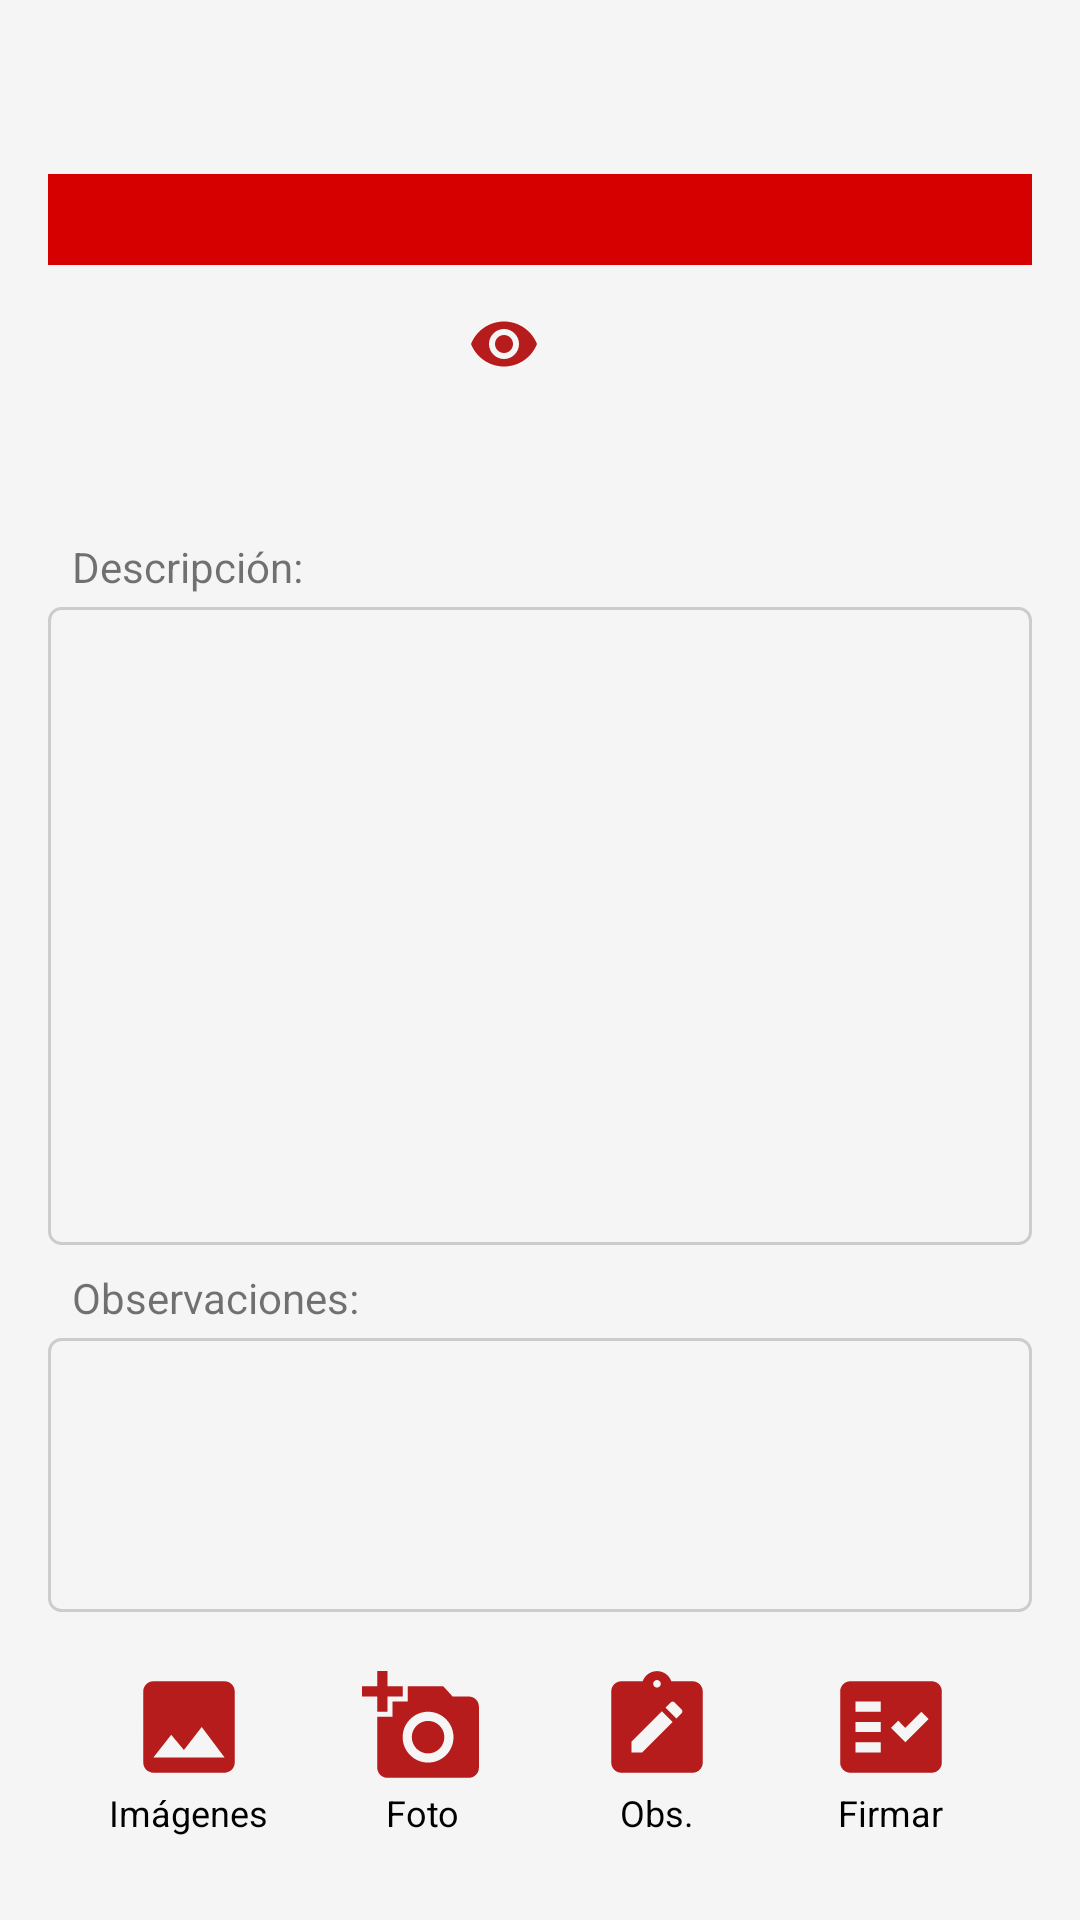

This screen was rendered from an Android layout file. Write that file and the resources it references.
<!-- AndroidManifest.xml: application theme Theme.GestorAvisos -->
<!-- res/layout/fragment_detalles_aviso.xml -->
<?xml version="1.0" encoding="utf-8"?>
<androidx.constraintlayout.widget.ConstraintLayout
    xmlns:android="http://schemas.android.com/apk/res/android"
    xmlns:app="http://schemas.android.com/apk/res-auto"
    xmlns:tools="http://schemas.android.com/tools"
    android:layout_width="match_parent"
    android:layout_height="match_parent"
    android:padding="16dp">

    
    <View
        android:id="@+id/barraEstado"
        android:layout_width="0dp"
        android:layout_height="42dp"
        app:layout_constraintEnd_toEndOf="parent"
        app:layout_constraintStart_toStartOf="parent"
        app:layout_constraintTop_toTopOf="parent" />

    
    <LinearLayout
        android:id="@+id/headerLayout"
        android:layout_width="0dp"
        android:layout_height="0dp"
        android:layout_marginTop="0dp"
        android:paddingTop="8dp"
        android:background="@color/pendiente"
        android:orientation="horizontal"
        android:padding="8dp"
        app:layout_constraintEnd_toEndOf="parent"
        app:layout_constraintHeight_percent="0.05"
        app:layout_constraintStart_toStartOf="parent"
        app:layout_constraintTop_toBottomOf="@id/barraEstado">

        <TextView
            android:id="@+id/tvFecha"
            android:layout_width="0dp"
            android:layout_height="match_parent"
            android:layout_weight="1"
            android:gravity="center_vertical"
            android:textColor="@color/colorBackground"
            android:textAppearance="@style/TextAppearance.AppCompat.Subhead"
            android:textStyle="bold"
            tools:text="25/10/25" />

        <TextView
            android:id="@+id/tvTurno"
            android:layout_width="0dp"
            android:layout_height="match_parent"
            android:layout_weight="1"
            android:gravity="center_vertical|end"
            android:textColor="@color/colorBackground"
            android:textAppearance="@style/TextAppearance.AppCompat.Subhead"
            android:textStyle="bold"
            tools:text="MAÑANAS" />
    </LinearLayout>

    
    <LinearLayout
        android:id="@+id/namePhoneLayout"
        android:layout_width="0dp"
        android:layout_height="0dp"
        android:layout_marginTop="8dp"
        android:orientation="horizontal"
        android:padding="8dp"
        app:layout_constraintEnd_toEndOf="parent"
        app:layout_constraintHeight_percent="0.06"
        app:layout_constraintStart_toStartOf="parent"
        app:layout_constraintTop_toBottomOf="@id/headerLayout">

        <TextView
            android:id="@+id/tvNombre"
            android:layout_width="0dp"
            android:layout_height="match_parent"
            android:layout_weight="1"
            android:gravity="center_vertical"
            android:textAppearance="@style/TextAppearance.AppCompat.Title"
            android:drawablePadding="8dp"
            android:textDirection="ltr"
            android:background="?attr/selectableItemBackground"
            android:textColor="@color/colorAccent"
            app:drawableEndCompat="@drawable/obs_cliente"
            tools:text="Nombre del Cliente" />

        <TextView
            android:id="@+id/tvTelefono"
            android:layout_width="0dp"
            android:layout_height="match_parent"
            android:layout_weight="1"
            android:gravity="center_vertical|end"
            android:textAppearance="@style/TextAppearance.AppCompat.Title"
            android:textColor="@color/enlace"
            android:textStyle="bold"
            tools:text="666 555 444" />
    </LinearLayout>

    
    <LinearLayout
        android:id="@+id/addressLayout"
        android:layout_width="0dp"
        android:layout_height="0dp"
        android:layout_marginTop="0dp"
        android:orientation="horizontal"
        android:padding="8dp"
        app:layout_constraintEnd_toEndOf="parent"
        app:layout_constraintHeight_percent="0.05"
        app:layout_constraintStart_toStartOf="parent"
        app:layout_constraintTop_toBottomOf="@id/namePhoneLayout">

        <TextView
            android:id="@+id/tvDireccion"
            android:layout_width="0dp"
            android:layout_height="match_parent"
            android:layout_weight="2"
            android:gravity="center_vertical"
            android:textAppearance="@style/TextAppearance.AppCompat.Subhead"
            tools:text="Calle Principal, 123" />

        <TextView
            android:id="@+id/tvPoblacion"
            android:layout_width="0dp"
            android:layout_height="match_parent"
            android:layout_weight="1"
            android:gravity="center_vertical|end"
            android:textAppearance="@style/TextAppearance.AppCompat.Subhead"
            tools:text="28001 Madrid" />
    </LinearLayout>

    
    <TextView
        android:id="@+id/tvDescripcionLabel"
        android:layout_width="0dp"
        android:layout_height="wrap_content"
        android:layout_marginTop="16dp"
        android:paddingStart="8dp"
        android:text="@string/descripcion"
        android:textAppearance="@style/TextAppearance.AppCompat.Small"
        app:layout_constraintEnd_toEndOf="parent"
        app:layout_constraintStart_toStartOf="parent"
        app:layout_constraintTop_toBottomOf="@id/addressLayout" />

    <TextView
        android:id="@+id/tvDescripcion"
        android:layout_width="0dp"
        android:layout_height="0dp"
        android:layout_marginTop="4dp"
        android:background="@drawable/border_gray"
        android:padding="12dp"
        android:textAppearance="@style/TextAppearance.AppCompat.Body1"
        app:layout_constraintEnd_toEndOf="parent"
        app:layout_constraintHeight_percent="0.35"
        app:layout_constraintStart_toStartOf="parent"
        app:layout_constraintTop_toBottomOf="@id/tvDescripcionLabel"
        tools:text="Descripción completa del aviso que puede ocupar varias líneas de texto." />

    
    <TextView
        android:id="@+id/tvObservacionesLabel"
        android:layout_width="0dp"
        android:layout_height="wrap_content"
        android:layout_marginTop="8dp"
        android:paddingStart="8dp"
        android:text="@string/observaciones"
        android:textAppearance="@style/TextAppearance.AppCompat.Small"
        android:backgroundTint="@color/colorBackground"
        app:layout_constraintEnd_toEndOf="parent"
        app:layout_constraintStart_toStartOf="parent"
        app:layout_constraintTop_toBottomOf="@id/tvDescripcion" />

    <TextView
        android:id="@+id/tvObservaciones"
        android:layout_width="0dp"
        android:layout_height="0dp"
        android:layout_marginTop="4dp"
        android:background="@drawable/border_gray"
        android:padding="12dp"
        android:textAppearance="@style/TextAppearance.AppCompat.Body1"
        app:layout_constraintEnd_toEndOf="parent"
        app:layout_constraintHeight_percent="0.15"
        app:layout_constraintStart_toStartOf="parent"
        app:layout_constraintTop_toBottomOf="@id/tvObservacionesLabel"
        tools:text="Observaciones adicionales sobre el aviso." />


    <LinearLayout
        android:id="@+id/buttonLayout"
        android:layout_width="0dp"
        android:layout_height="0dp"
        android:layout_marginTop="10dp"
        android:orientation="horizontal"
        android:padding="8dp"
        app:layout_constraintEnd_toEndOf="parent"
        app:layout_constraintHeight_percent="0.12"
        app:layout_constraintStart_toStartOf="parent"
        app:layout_constraintTop_toBottomOf="@id/tvObservaciones">

        
        <LinearLayout
            android:layout_width="0dp"
            android:layout_height="match_parent"
            android:layout_weight="1"
            android:orientation="vertical"
            android:gravity="center">

            <ImageButton
                android:id="@+id/btnImagenes"
                android:layout_width="wrap_content"
                android:layout_height="0dp"
                android:layout_weight="1"
                android:background="@null"
                android:padding="0dp"
                android:scaleType="centerInside"
                android:src="@drawable/imagen_cliente" />

            <TextView
                android:layout_width="wrap_content"
                android:layout_height="wrap_content"
                android:text="@string/imagenes"
                android:textSize="12sp"
                android:textColor="#000000" />
        </LinearLayout>

        
        <LinearLayout
            android:layout_width="0dp"
            android:layout_height="match_parent"
            android:layout_weight="1"
            android:orientation="vertical"
            android:gravity="center">

            <ImageButton
                android:id="@+id/btnTomarFoto"
                android:layout_width="wrap_content"
                android:layout_height="0dp"
                android:layout_weight="1"
                android:background="@null"
                android:padding="0dp"
                android:scaleType="centerInside"
                android:src="@drawable/foto" />

            <TextView
                android:layout_width="wrap_content"
                android:layout_height="wrap_content"
                android:text="@string/foto"
                android:textSize="12sp"
                android:textColor="#000000" />
        </LinearLayout>

        
        <LinearLayout
            android:layout_width="0dp"
            android:layout_height="match_parent"
            android:layout_weight="1"
            android:orientation="vertical"
            android:gravity="center">

            <ImageButton
                android:id="@+id/btnObservaciones"
                android:layout_width="wrap_content"
                android:layout_height="0dp"
                android:layout_weight="1"
                android:background="@null"
                android:padding="0dp"
                android:scaleType="centerInside"
                android:src="@drawable/observaciones" />

            <TextView
                android:layout_width="wrap_content"
                android:layout_height="wrap_content"
                android:text="Obs."
                android:textSize="12sp"
                android:textColor="#000000" />
        </LinearLayout>

        
        <LinearLayout
            android:layout_width="0dp"
            android:layout_height="match_parent"
            android:layout_weight="1"
            android:orientation="vertical"
            android:gravity="center">

            <ImageButton
                android:id="@+id/btnFirmar"
                android:layout_width="wrap_content"
                android:layout_height="0dp"
                android:layout_weight="1"
                android:background="@null"
                android:padding="0dp"
                android:scaleType="centerInside"
                android:src="@drawable/firmar" />

            <TextView
                android:layout_width="wrap_content"
                android:layout_height="wrap_content"
                android:text="@string/firmar"
                android:textSize="12sp"
                android:textColor="#000000" />
        </LinearLayout>



    </LinearLayout>

</androidx.constraintlayout.widget.ConstraintLayout>
<!-- resources referenced by this layout -->
<resources>
  <color name="colorAccent">#B71C1C</color>
  <color name="colorBackground">#F5F5F5</color>
  <color name="enlace">#0339CE</color>
  <color name="pendiente">#D70000</color>
  <!-- drawable border_gray (drawable) -->
  <?xml version="1.0" encoding="utf-8"?>
  
  <shape xmlns:android="http://schemas.android.com/apk/res/android"
      android:shape="rectangle">
      <solid android:color="@color/colorBackground" />
      <stroke
          android:width="1dp"
          android:color="#CCCCCC"
          />
      <corners android:radius="4dp" />
  </shape>
  <!-- drawable firmar (drawable) -->
  <vector xmlns:android="http://schemas.android.com/apk/res/android"
      android:autoMirrored="true"
      android:height="48dp"
      android:tint="@color/colorAccent"
      android:viewportHeight="24"
      android:viewportWidth="24"
      android:width="48dp">
  
        
      <path android:fillColor="@android:color/white" android:fillType="evenOdd" android:pathData="M20,3H4C2.9,3 2,3.9 2,5v14c0,1.1 0.9,2 2,2h16c1.1,0 2,-0.9 2,-2V5C22,3.9 21.1,3 20,3zM10,17H5v-2h5V17zM10,13H5v-2h5V13zM10,9H5V7h5V9zM14.82,15L12,12.16l1.41,-1.41l1.41,1.42L17.99,9l1.42,1.42L14.82,15z"/>
      
  </vector>
  <!-- drawable foto (drawable) -->
  <vector xmlns:android="http://schemas.android.com/apk/res/android"
      android:height="48dp"
      android:tint="@color/colorAccent"
      android:viewportHeight="24"
      android:viewportWidth="24"
      android:width="48dp">
        
      <path android:fillColor="@android:color/white" android:pathData="M3,4V1h2v3h3v2H5v3H3V6H0V4H3zM6,10V7h3V4h7l1.83,2H21c1.1,0 2,0.9 2,2v12c0,1.1 -0.9,2 -2,2H5c-1.1,0 -2,-0.9 -2,-2V10H6zM13,19c2.76,0 5,-2.24 5,-5s-2.24,-5 -5,-5s-5,2.24 -5,5S10.24,19 13,19zM9.8,14c0,1.77 1.43,3.2 3.2,3.2s3.2,-1.43 3.2,-3.2s-1.43,-3.2 -3.2,-3.2S9.8,12.23 9.8,14z"/>
      
  </vector>
  <!-- drawable imagen_cliente (drawable) -->
  <vector xmlns:android="http://schemas.android.com/apk/res/android"
      android:height="48dp"
      android:tint="@color/colorAccent"
      android:viewportHeight="24"
      android:viewportWidth="24"
      android:width="48dp">
        
      <path android:fillColor="@android:color/white" android:pathData="M21,19V5c0,-1.1 -0.9,-2 -2,-2H5c-1.1,0 -2,0.9 -2,2v14c0,1.1 0.9,2 2,2h14c1.1,0 2,-0.9 2,-2zM8.5,13.5l2.5,3.01L14.5,12l4.5,6H5l3.5,-4.5z"/>
      
  </vector>
  <!-- drawable obs_cliente (drawable) -->
  <vector xmlns:android="http://schemas.android.com/apk/res/android"
      android:height="24dp"
      android:tint="@color/colorAccent"
      android:viewportHeight="24"
      android:viewportWidth="24"
      android:width="24dp">
        
      <path android:fillColor="@android:color/white" android:pathData="M12,4.5C7,4.5 2.73,7.61 1,12c1.73,4.39 6,7.5 11,7.5s9.27,-3.11 11,-7.5c-1.73,-4.39 -6,-7.5 -11,-7.5zM12,17c-2.76,0 -5,-2.24 -5,-5s2.24,-5 5,-5 5,2.24 5,5 -2.24,5 -5,5zM12,9c-1.66,0 -3,1.34 -3,3s1.34,3 3,3 3,-1.34 3,-3 -1.34,-3 -3,-3z"/>
      
  </vector>
  <string name="descripcion">Descripción:</string>
  <string name="firmar">Firmar</string>
  <string name="foto">Foto</string>
  <string name="imagenes">Imágenes</string>
  <string name="observaciones">Observaciones:</string>
  <color name="colorPrimary">#1A237E</color>
  <color name="colorPrimaryDark">#000051</color>
  <color name="colorTextPrimary">#212121</color>
  <color name="colorTextSecondary">#757575</color>
  <color name="colorDivider">#BDBDBD</color>
  <color name="recyclerViewItemBackground">#FAFFF4</color>
  <color name="recyclerViewItemText">#212121</color>
  <color name="white">#FFFFFF</color>
</resources>
